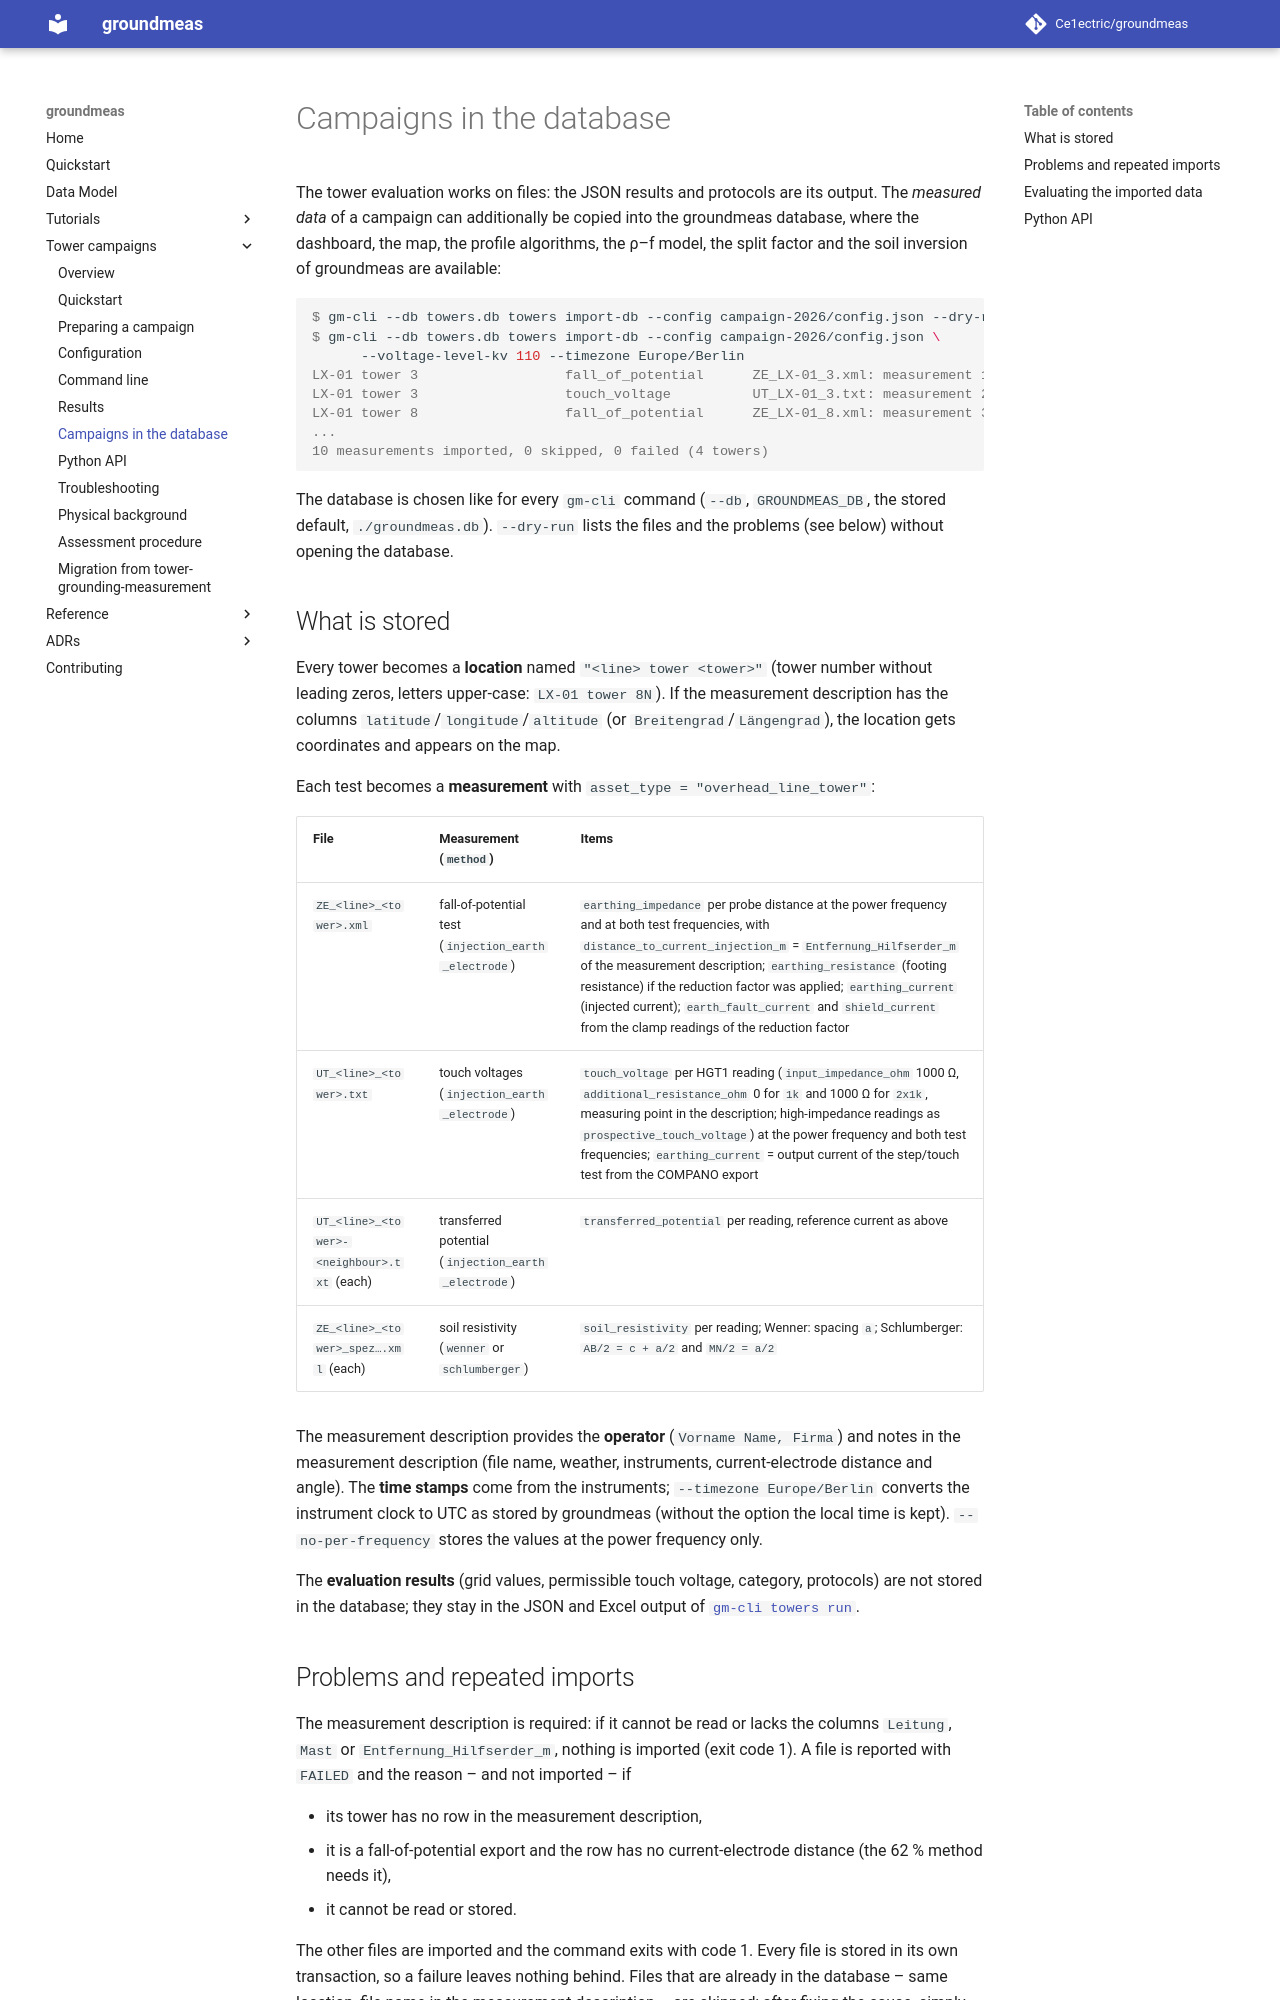

repository: Ce1ectric/groundmeas · page: towers/database/index.html · generator: mkdocs

# Campaigns in the database

The tower evaluation works on files: the JSON results and protocols are its
output. The *measured data* of a campaign can additionally be copied into the
groundmeas database, where the dashboard, the map, the profile algorithms,
the ρ–f model, the split factor and the soil inversion of groundmeas are
available:

```console
$ gm-cli --db towers.db towers import-db --config campaign-2026/config.json --dry-run
$ gm-cli --db towers.db towers import-db --config campaign-2026/config.json \
      --voltage-level-kv 110 --timezone Europe/Berlin
LX-01 tower 3                  fall_of_potential      ZE_LX-01_3.xml: measurement 1
LX-01 tower 3                  touch_voltage          UT_LX-01_3.txt: measurement 2
LX-01 tower 8                  fall_of_potential      ZE_LX-01_8.xml: measurement 3
...
10 measurements imported, 0 skipped, 0 failed (4 towers)
```

The database is chosen like for every `gm-cli` command (`--db`,
`GROUNDMEAS_DB`, the stored default, `./groundmeas.db`). `--dry-run` lists the
files and the problems (see below) without opening the database.

## What is stored

Every tower becomes a **location** named `"<line> tower <tower>"` (tower
number without leading zeros, letters upper-case: `LX-01 tower 8N`). If the
measurement description has the columns `latitude`/`longitude`/`altitude`
(or `Breitengrad`/`Längengrad`), the location gets coordinates and appears on
the map.

Each test becomes a **measurement** with `asset_type = "overhead_line_tower"`:

| File | Measurement (`method`) | Items |
| --- | --- | --- |
| `ZE_<line>_<tower>.xml` | fall-of-potential test (`injection_earth_electrode`) | `earthing_impedance` per probe distance at the power frequency and at both test frequencies, with `distance_to_current_injection_m` = `Entfernung_Hilfserder_m` of the measurement description; `earthing_resistance` (footing resistance) if the reduction factor was applied; `earthing_current` (injected current); `earth_fault_current` and `shield_current` from the clamp readings of the reduction factor |
| `UT_<line>_<tower>.txt` | touch voltages (`injection_earth_electrode`) | `touch_voltage` per HGT1 reading (`input_impedance_ohm` 1000 Ω, `additional_resistance_ohm` 0 for `1k` and 1000 Ω for `2x1k`, measuring point in the description; high-impedance readings as `prospective_touch_voltage`) at the power frequency and both test frequencies; `earthing_current` = output current of the step/touch test from the COMPANO export |
| `UT_<line>_<tower>-<neighbour>.txt` (each) | transferred potential (`injection_earth_electrode`) | `transferred_potential` per reading, reference current as above |
| `ZE_<line>_<tower>_spez….xml` (each) | soil resistivity (`wenner` or `schlumberger`) | `soil_resistivity` per reading; Wenner: spacing `a`; Schlumberger: `AB/2 = c + a/2` and `MN/2 = a/2` |

The measurement description provides the **operator** (`Vorname Name, Firma`)
and notes in the measurement description (file name, weather, instruments,
current-electrode distance and angle). The **time stamps** come from the
instruments; `--timezone Europe/Berlin` converts the instrument clock to UTC
as stored by groundmeas (without the option the local time is kept).
`--no-per-frequency` stores the values at the power frequency only.

The **evaluation results** (grid values, permissible touch voltage, category,
protocols) are not stored in the database; they stay in the JSON and Excel
output of [`gm-cli towers run`](cli.md).
